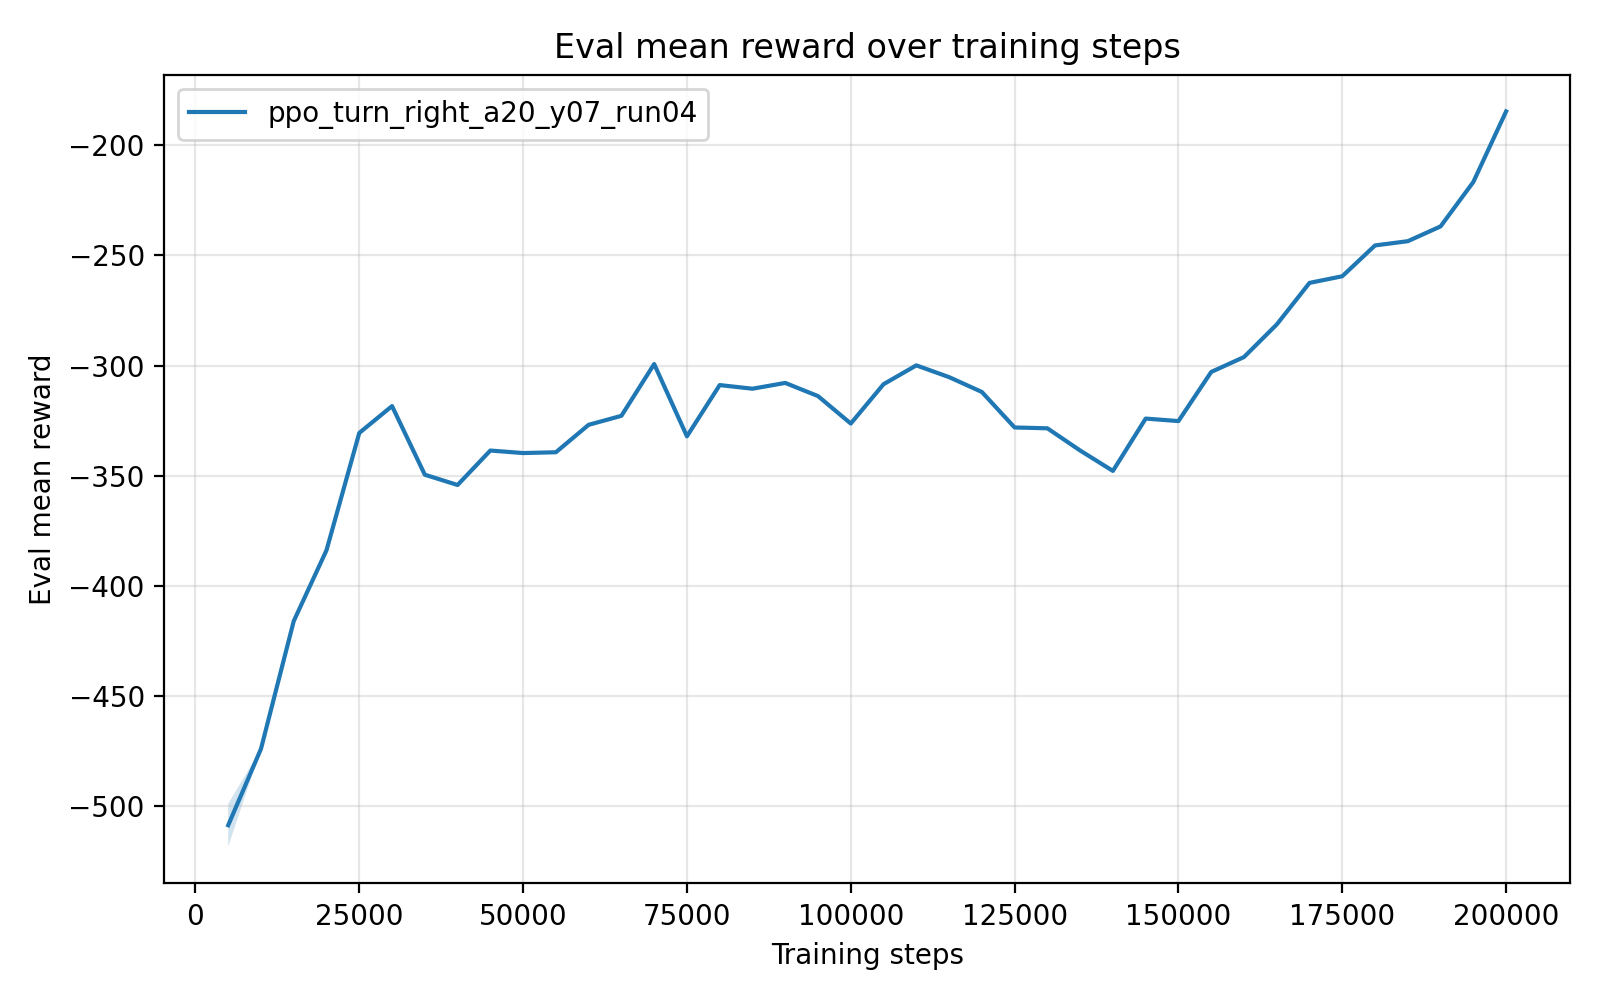

The table this chart was drawn from, first rows:
timesteps, mean_reward, std_reward, min_reward, max_reward
5.000000000000000000e+03, -5.085658012000000099e+02, 9.736039599999980254e+00, -5.134338209999999663e+02, -4.890937220000000138e+02
1.000000000000000000e+04, -4.739294929999999795e+02, 0.000000000000000000e+00, -4.739294929999999795e+02, -4.739294929999999795e+02
1.500000000000000000e+04, -4.159473380000000589e+02, 5.684341886080801487e-14, -4.159473380000000020e+02, -4.159473380000000020e+02
2.000000000000000000e+04, -3.838029890000000250e+02, 0.000000000000000000e+00, -3.838029890000000250e+02, -3.838029890000000250e+02
2.500000000000000000e+04, -3.305788249999999948e+02, 0.000000000000000000e+00, -3.305788249999999948e+02, -3.305788249999999948e+02
3.000000000000000000e+04, -3.183804650000000152e+02, 0.000000000000000000e+00, -3.183804650000000152e+02, -3.183804650000000152e+02
3.500000000000000000e+04, -3.495143879999999967e+02, 0.000000000000000000e+00, -3.495143879999999967e+02, -3.495143879999999967e+02
4.000000000000000000e+04, -3.541909499999999866e+02, 0.000000000000000000e+00, -3.541909499999999866e+02, -3.541909499999999866e+02
4.500000000000000000e+04, -3.385524940000000242e+02, 0.000000000000000000e+00, -3.385524940000000242e+02, -3.385524940000000242e+02
5.000000000000000000e+04, -3.396983200000000238e+02, 0.000000000000000000e+00, -3.396983200000000238e+02, -3.396983200000000238e+02
5.500000000000000000e+04, -3.393358630000000176e+02, 0.000000000000000000e+00, -3.393358630000000176e+02, -3.393358630000000176e+02
6.000000000000000000e+04, -3.268833680000000186e+02, 0.000000000000000000e+00, -3.268833680000000186e+02, -3.268833680000000186e+02
6.500000000000000000e+04, -3.228025739999999928e+02, 0.000000000000000000e+00, -3.228025739999999928e+02, -3.228025739999999928e+02
7.000000000000000000e+04, -2.993039150000000177e+02, 0.000000000000000000e+00, -2.993039150000000177e+02, -2.993039150000000177e+02
7.500000000000000000e+04, -3.320914629999999761e+02, 0.000000000000000000e+00, -3.320914629999999761e+02, -3.320914629999999761e+02
8.000000000000000000e+04, -3.088510410000000093e+02, 0.000000000000000000e+00, -3.088510410000000093e+02, -3.088510410000000093e+02
8.500000000000000000e+04, -3.105029299999999921e+02, 0.000000000000000000e+00, -3.105029299999999921e+02, -3.105029299999999921e+02
9.000000000000000000e+04, -3.078757400000000075e+02, 0.000000000000000000e+00, -3.078757400000000075e+02, -3.078757400000000075e+02
9.500000000000000000e+04, -3.138567659999999933e+02, 0.000000000000000000e+00, -3.138567659999999933e+02, -3.138567659999999933e+02
1.000000000000000000e+05, -3.263042839999999956e+02, 0.000000000000000000e+00, -3.263042839999999956e+02, -3.263042839999999956e+02
1.050000000000000000e+05, -3.084637759999999957e+02, 0.000000000000000000e+00, -3.084637759999999957e+02, -3.084637759999999957e+02
1.100000000000000000e+05, -2.999086990000000128e+02, 0.000000000000000000e+00, -2.999086990000000128e+02, -2.999086990000000128e+02
1.150000000000000000e+05, -3.052433480000000259e+02, 0.000000000000000000e+00, -3.052433480000000259e+02, -3.052433480000000259e+02
1.200000000000000000e+05, -3.119736829999999941e+02, 0.000000000000000000e+00, -3.119736829999999941e+02, -3.119736829999999941e+02
1.250000000000000000e+05, -3.280892920000000004e+02, 0.000000000000000000e+00, -3.280892920000000004e+02, -3.280892920000000004e+02
1.300000000000000000e+05, -3.284627909999999815e+02, 0.000000000000000000e+00, -3.284627909999999815e+02, -3.284627909999999815e+02
1.350000000000000000e+05, -3.385429399999999873e+02, 0.000000000000000000e+00, -3.385429399999999873e+02, -3.385429399999999873e+02
1.400000000000000000e+05, -3.478025400000000218e+02, 0.000000000000000000e+00, -3.478025400000000218e+02, -3.478025400000000218e+02
1.450000000000000000e+05, -3.240570940000000064e+02, 0.000000000000000000e+00, -3.240570940000000064e+02, -3.240570940000000064e+02
1.500000000000000000e+05, -3.251895420000000172e+02, 0.000000000000000000e+00, -3.251895420000000172e+02, -3.251895420000000172e+02
1.550000000000000000e+05, -3.029052889999999820e+02, 0.000000000000000000e+00, -3.029052889999999820e+02, -3.029052889999999820e+02
1.600000000000000000e+05, -2.961447150000000192e+02, 0.000000000000000000e+00, -2.961447150000000192e+02, -2.961447150000000192e+02
1.650000000000000000e+05, -2.813576980000000276e+02, 0.000000000000000000e+00, -2.813576980000000276e+02, -2.813576980000000276e+02
1.700000000000000000e+05, -2.624909739999999942e+02, 0.000000000000000000e+00, -2.624909739999999942e+02, -2.624909739999999942e+02
1.750000000000000000e+05, -2.594757230000000163e+02, 0.000000000000000000e+00, -2.594757230000000163e+02, -2.594757230000000163e+02
1.800000000000000000e+05, -2.454862959999999816e+02, 2.842170943040400743e-14, -2.454862960000000101e+02, -2.454862960000000101e+02
1.850000000000000000e+05, -2.435664519999999698e+02, 2.842170943040400743e-14, -2.435664519999999982e+02, -2.435664519999999982e+02
1.900000000000000000e+05, -2.368598989999999844e+02, 2.842170943040400743e-14, -2.368598990000000128e+02, -2.368598990000000128e+02
1.950000000000000000e+05, -2.166967290000000048e+02, 0.000000000000000000e+00, -2.166967290000000048e+02, -2.166967290000000048e+02
2.000000000000000000e+05, -1.846872940000000085e+02, 0.000000000000000000e+00, -1.846872940000000085e+02, -1.846872940000000085e+02
